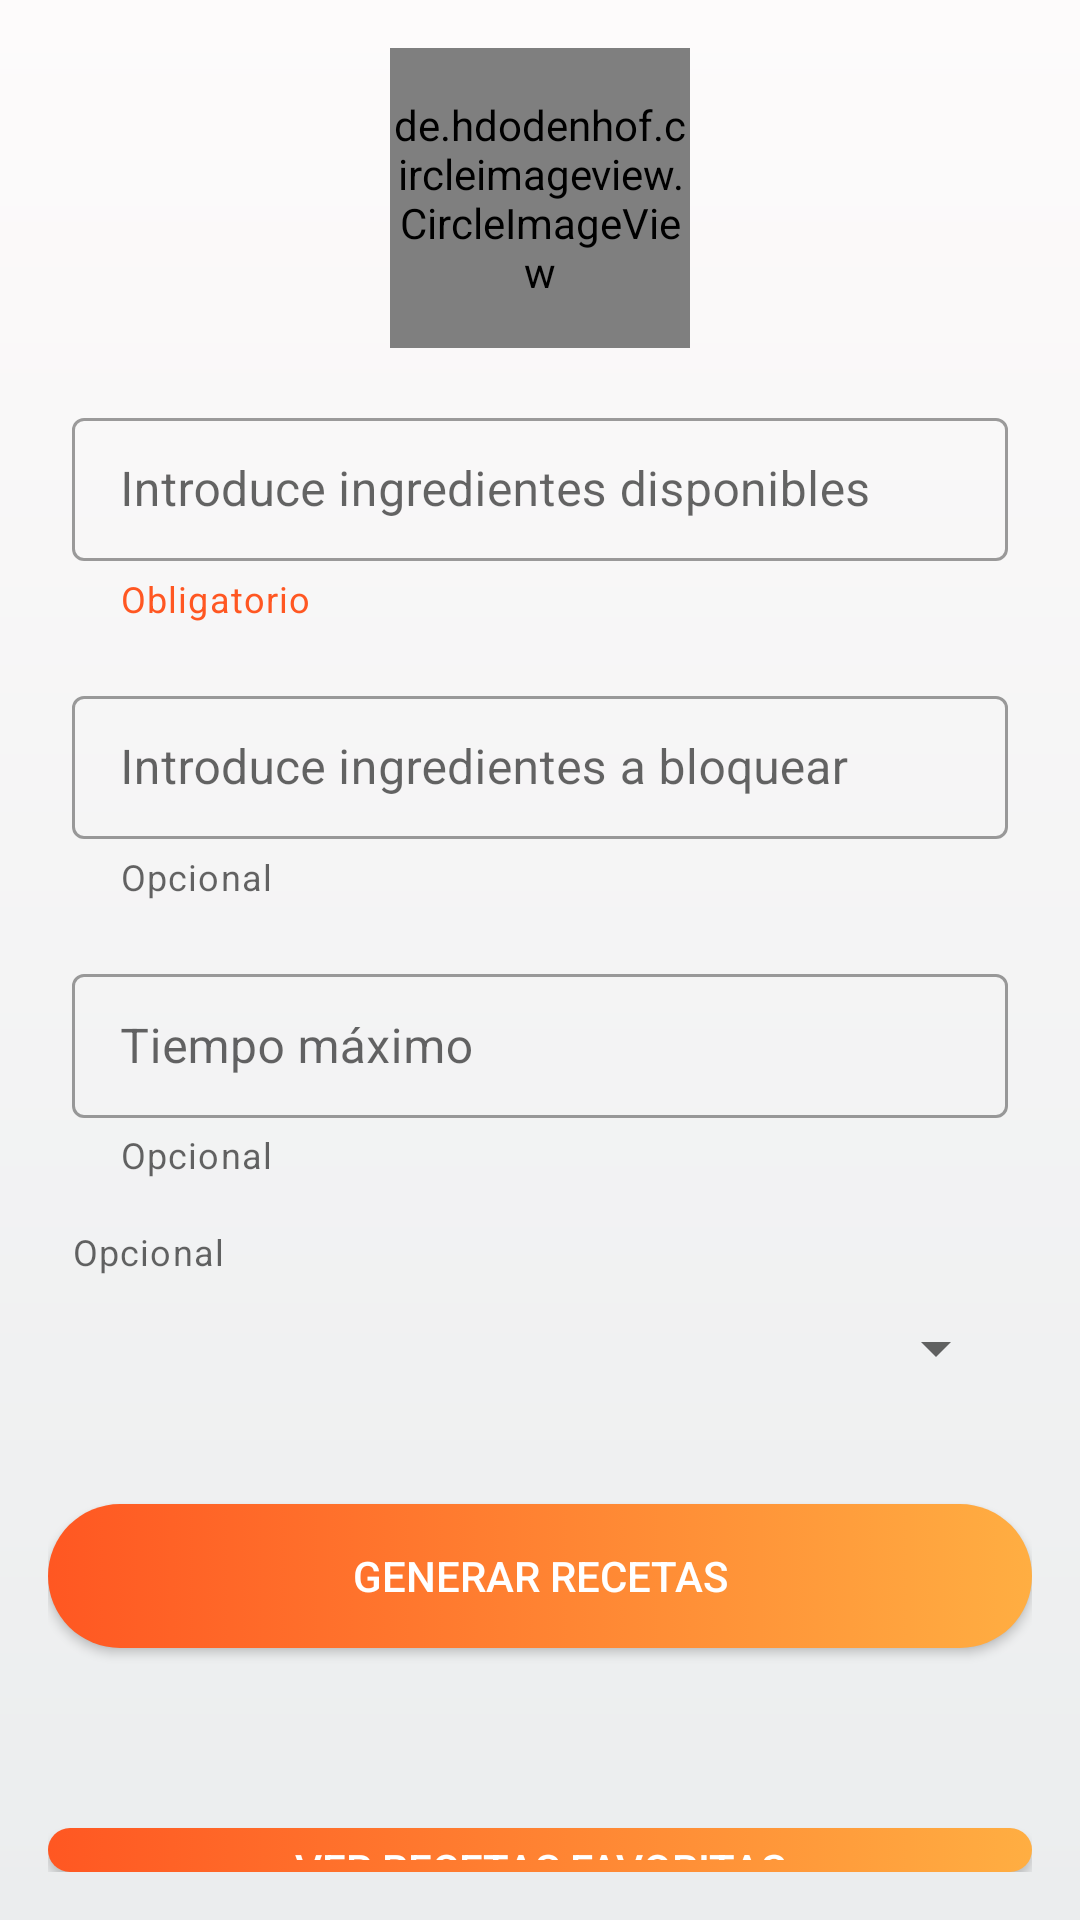

Here is an Android app screen rendered from its layout file. Give the layout XML and the strings, colors and styles it references.
<!-- AndroidManifest.xml: activity theme Theme.SaboreArte -->
<!-- res/layout/activity_main.xml -->
<?xml version="1.0" encoding="utf-8"?>
<LinearLayout xmlns:android="http://schemas.android.com/apk/res/android"
    xmlns:app="http://schemas.android.com/apk/res-auto"
    xmlns:tools="http://schemas.android.com/tools"

    android:id="@+id/linearLayout"

    android:layout_width="match_parent"
    android:layout_height="match_parent"
    android:gravity="center"
    android:onClick="searchRecetas"
    android:orientation="vertical"
    android:padding="16dp"
    tools:context=".MainActivity">

    <de.hdodenhof.circleimageview.CircleImageView
        android:id="@+id/logoImageView"
        android:layout_width="100dp"
        android:layout_height="100dp"
        android:layout_gravity="center"
        android:layout_marginBottom="10dp"
        android:src="@drawable/logo_app" />

    <com.google.android.material.chip.ChipGroup
        android:id="@+id/chip_group_ingredientes_disponibles"
        android:layout_width="match_parent"
        android:layout_height="wrap_content" />

    <com.google.android.material.textfield.TextInputLayout
        android:id="@+id/til_ingredientes_disponibles"
        style="@style/Widget.MaterialComponents.TextInputLayout.OutlinedBox.Dense"
        android:layout_width="match_parent"
        android:layout_height="wrap_content"
        android:layout_marginBottom="3dp"
        android:hint="@string/ingredientes_incluir"
        app:helperText="@string/obligatorio"
        app:helperTextEnabled="true"
        app:helperTextTextColor="?attr/colorPrimary"
        android:padding="8dp"
        app:endIconDrawable="@drawable/baseline_local_pizza_24"
        app:endIconMode="custom">

        <com.google.android.material.textfield.TextInputEditText
            android:id="@+id/et_ingredientes_disponibles"
            style="@style/Widget.MaterialComponents.TextInputEditText.OutlinedBox.Dense"
            android:layout_width="match_parent"
            android:layout_height="wrap_content" />
    </com.google.android.material.textfield.TextInputLayout>

    
    <com.google.android.material.chip.ChipGroup
        android:id="@+id/chip_group_ingredientes_bloqueados"
        android:layout_width="match_parent"
        android:layout_height="wrap_content" />

    
    <com.google.android.material.textfield.TextInputLayout
        android:id="@+id/til_ingredientes_bloqueados"
        style="@style/Widget.MaterialComponents.TextInputLayout.OutlinedBox.Dense"
        android:layout_width="match_parent"
        android:layout_height="wrap_content"
        android:layout_marginBottom="3dp"
        android:hint="@string/ingredientes_excluir"
        app:helperText="@string/opcional"
        app:helperTextEnabled="true"
        android:padding="8dp"
        app:endIconDrawable="@drawable/baseline_no_food_24"
        app:endIconMode="custom">

        <com.google.android.material.textfield.TextInputEditText
            android:id="@+id/et_ingredientes_bloqueados"
            android:layout_width="match_parent"
            android:layout_height="wrap_content" />
    </com.google.android.material.textfield.TextInputLayout>

    
    
    
    
    
    
    
    
    
    
    
    

    <com.google.android.material.textfield.TextInputLayout
        android:id="@+id/til_tiempo"
        style="@style/Widget.MaterialComponents.TextInputLayout.OutlinedBox.Dense"
        android:layout_width="match_parent"
        android:layout_height="wrap_content"
        android:hint="@string/max_time"
        app:helperText="@string/opcional"
        app:helperTextEnabled="true"
        android:padding="8dp"
        app:endIconDrawable="@drawable/baseline_more_time_24"
        app:endIconMode="custom">

        <com.google.android.material.textfield.TextInputEditText
            android:id="@+id/et_tiempo"
            android:layout_width="match_parent"
            android:layout_height="match_parent"
            android:focusable="false"
            android:inputType="number" />
    </com.google.android.material.textfield.TextInputLayout>

    <com.google.android.material.textfield.TextInputLayout
        android:id="@+id/layout_spinner_dieta"
        style="@style/Widget.MaterialComponents.TextInputLayout.OutlinedBox.Dense"
        android:layout_width="match_parent"
        android:layout_height="wrap_content"
        android:hint="Dieta"
        app:helperText="@string/opcional"
        android:padding="8dp">

        <Spinner
            android:id="@+id/spinner_dieta_opciones"
            android:layout_width="match_parent"
            android:layout_height="48dp"
            android:contentDescription="Dieta" />

    </com.google.android.material.textfield.TextInputLayout>

    <com.google.android.material.button.MaterialButton
        android:id="@+id/btn_generar_recetas"
        style="@style/Widget.AppCompat.Button"
        android:layout_width="match_parent"
        android:layout_height="wrap_content"
        android:layout_marginTop="20dp"
        android:layout_marginBottom="60dp"
        android:background="@drawable/button_gradient"
        android:insetTop="0dp"
        android:insetBottom="0dp"
        android:onClick="searchRecetas"
        android:text="@string/search"
        app:backgroundTint="@null" />

    <com.google.android.material.button.MaterialButton
        android:id="@+id/btn_ver_favoritas"
        style="@style/Widget.AppCompat.Button"
        android:layout_width="match_parent"
        android:layout_height="wrap_content"
        android:background="@drawable/button_gradient"
        android:insetTop="0dp"
        android:insetBottom="0dp"
        android:onClick="verFavoritos"
        android:text="@string/favorites"
        app:backgroundTint="@null" />

</LinearLayout>
<!-- resources referenced by this layout -->
<resources>
  <!-- drawable button_gradient (drawable) -->
  <?xml version="1.0" encoding="utf-8"?>
  <selector xmlns:android="http://schemas.android.com/apk/res/android">
      <item>
          <shape android:shape="rectangle">
              <gradient
                  android:startColor="#FF5722"
              android:endColor="#ffae42"
              android:angle="0"/>
              <corners android:radius="120dp"/>
          </shape>
      </item>
  </selector>
  <!-- drawable logo_app: png bitmap (drawable, 44787 bytes) -->
  <string name="favorites">Ver Recetas Favoritas</string>
  <string name="ingredientes_excluir">Introduce ingredientes a bloquear</string>
  <string name="ingredientes_incluir">Introduce ingredientes disponibles</string>
  <string name="max_time">Tiempo máximo</string>
  <string name="obligatorio">Obligatorio</string>
  <string name="opcional">Opcional</string>
  <string name="search">Generar Recetas</string>
  <style name="Theme.SaboreArte" parent="Theme.MaterialComponents.DayNight">
          <item name="colorPrimary">@color/colorPrimary</item>
          <item name="colorPrimaryDark">@color/colorPrimaryDark</item>
          <item name="colorAccent">@color/colorAccent</item>
          <item name="android:windowBackground">@drawable/background_gradient</item>
      </style>
  <color name="colorPrimary">#FF5722</color>
  <color name="colorPrimaryDark">#E64A19</color>
  <color name="colorAccent">#ffae42</color>
  <!-- drawable background_gradient (drawable) -->
  <?xml version="1.0" encoding="utf-8"?>
  <shape xmlns:android="http://schemas.android.com/apk/res/android"
      android:shape="rectangle">
      <gradient
          android:startColor="#fdfbfb"
          android:endColor="#ebedee"
          android:angle="240" />
  </shape>
</resources>
